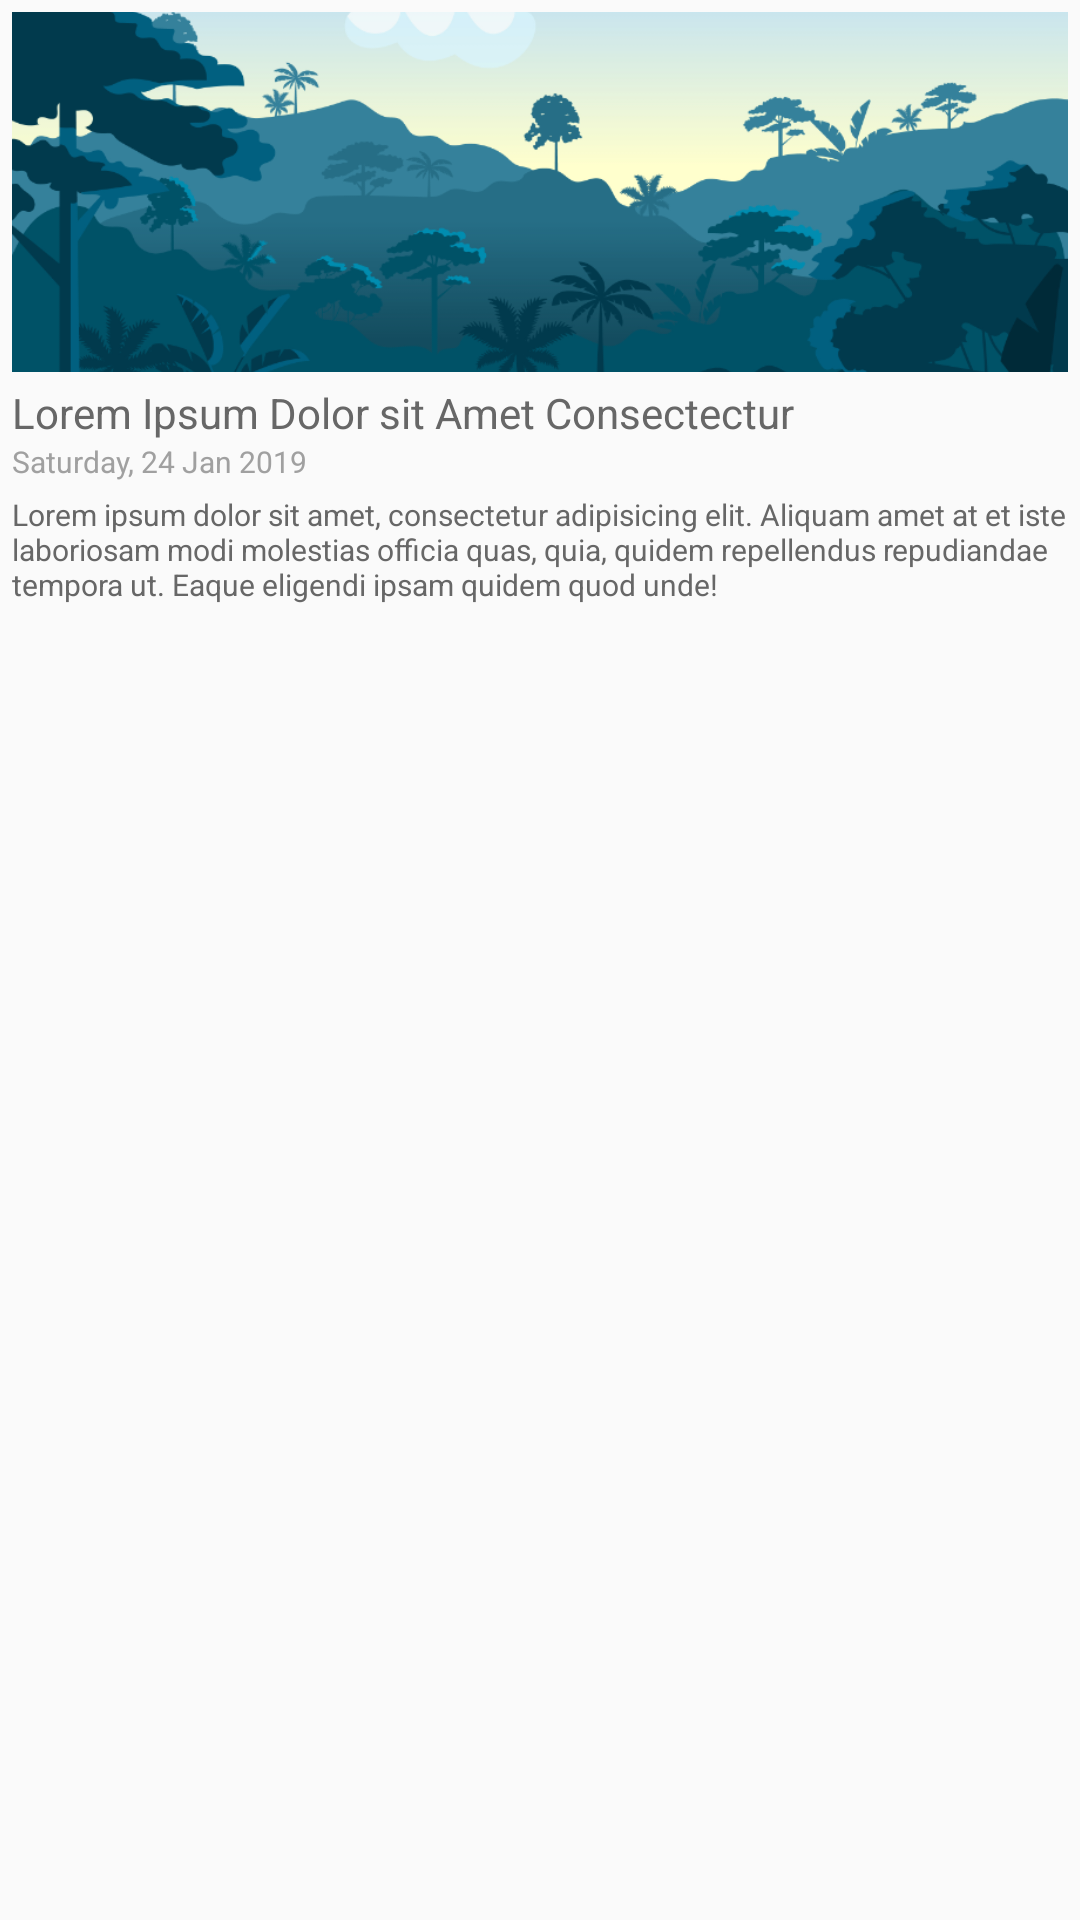

Produce the Android XML layout that renders to this screen, including the resource entries it uses.
<!-- AndroidManifest.xml: application theme AppTheme -->
<!-- res/layout/view_poster.xml -->
<?xml version="1.0" encoding="utf-8"?>
<LinearLayout xmlns:android="http://schemas.android.com/apk/res/android"
    xmlns:tools="http://schemas.android.com/tools"
    android:layout_width="240dp"
    android:layout_height="wrap_content"
    android:orientation="vertical"
    android:padding="4dp">

    <ImageView
        android:id="@+id/iv_poster_image"
        android:layout_width="match_parent"
        android:layout_height="120dp"
        android:contentDescription="@string/cd_poster"
        android:scaleType="centerCrop"
        android:src="@drawable/img_dummy_1" />

    <TextView
        android:id="@+id/iv_poster_title"
        android:layout_width="wrap_content"
        android:layout_height="wrap_content"
        android:layout_marginTop="4dp"
        android:ellipsize="end"
        android:maxLines="1"
        android:text="@string/demo_title"
        android:textColor="@color/greySmoke" />

    <TextView
        android:id="@+id/iv_poster_subtitle"
        android:layout_width="wrap_content"
        android:layout_height="wrap_content"
        android:text="@string/demo_date_long"
        android:textColor="@color/greyCloud"
        android:textSize="10sp"
        tools:ignore="SmallSp" />

    <TextView
        android:id="@+id/iv_poster_description"
        android:layout_width="wrap_content"
        android:layout_height="wrap_content"
        android:layout_marginTop="4dp"
        android:ellipsize="end"
        android:maxLines="3"
        android:text="@string/demo_content"
        android:textColor="@color/greySmoke"
        android:textSize="10sp"
        tools:ignore="SmallSp" />

</LinearLayout>
<!-- resources referenced by this layout -->
<resources>
  <color name="greyCloud">#A0A0A0</color>
  <color name="greySmoke">#676767</color>
  <!-- drawable img_dummy_1: png bitmap (drawable, 132030 bytes) -->
  <string name="cd_poster">Poster Image</string>
  <string name="demo_content">Lorem ipsum dolor sit amet, consectetur adipisicing elit. Aliquam amet at et iste laboriosam modi molestias officia quas, quia, quidem repellendus repudiandae tempora ut. Eaque eligendi ipsam quidem quod unde!</string>
  <string name="demo_date_long">Saturday, 24 Jan 2019</string>
  <string name="demo_title">Lorem Ipsum Dolor sit Amet Consectectur</string>
  <style name="AppTheme" parent="Theme.AppCompat.Light.NoActionBar">
          
          <item name="colorPrimary">@color/colorPrimary</item>
          <item name="colorPrimaryDark">@color/colorPrimaryDark</item>
          <item name="colorAccent">@color/colorAccent</item>
      </style>
  <color name="colorPrimary">@color/blueSky</color>
  <color name="colorPrimaryDark">@color/blueSea</color>
  <color name="colorAccent">@color/yellowGold</color>
  <color name="blueSky">#57BAF3</color>
  <color name="blueSea">#188BE8</color>
  <color name="yellowGold">#FFC107</color>
</resources>
